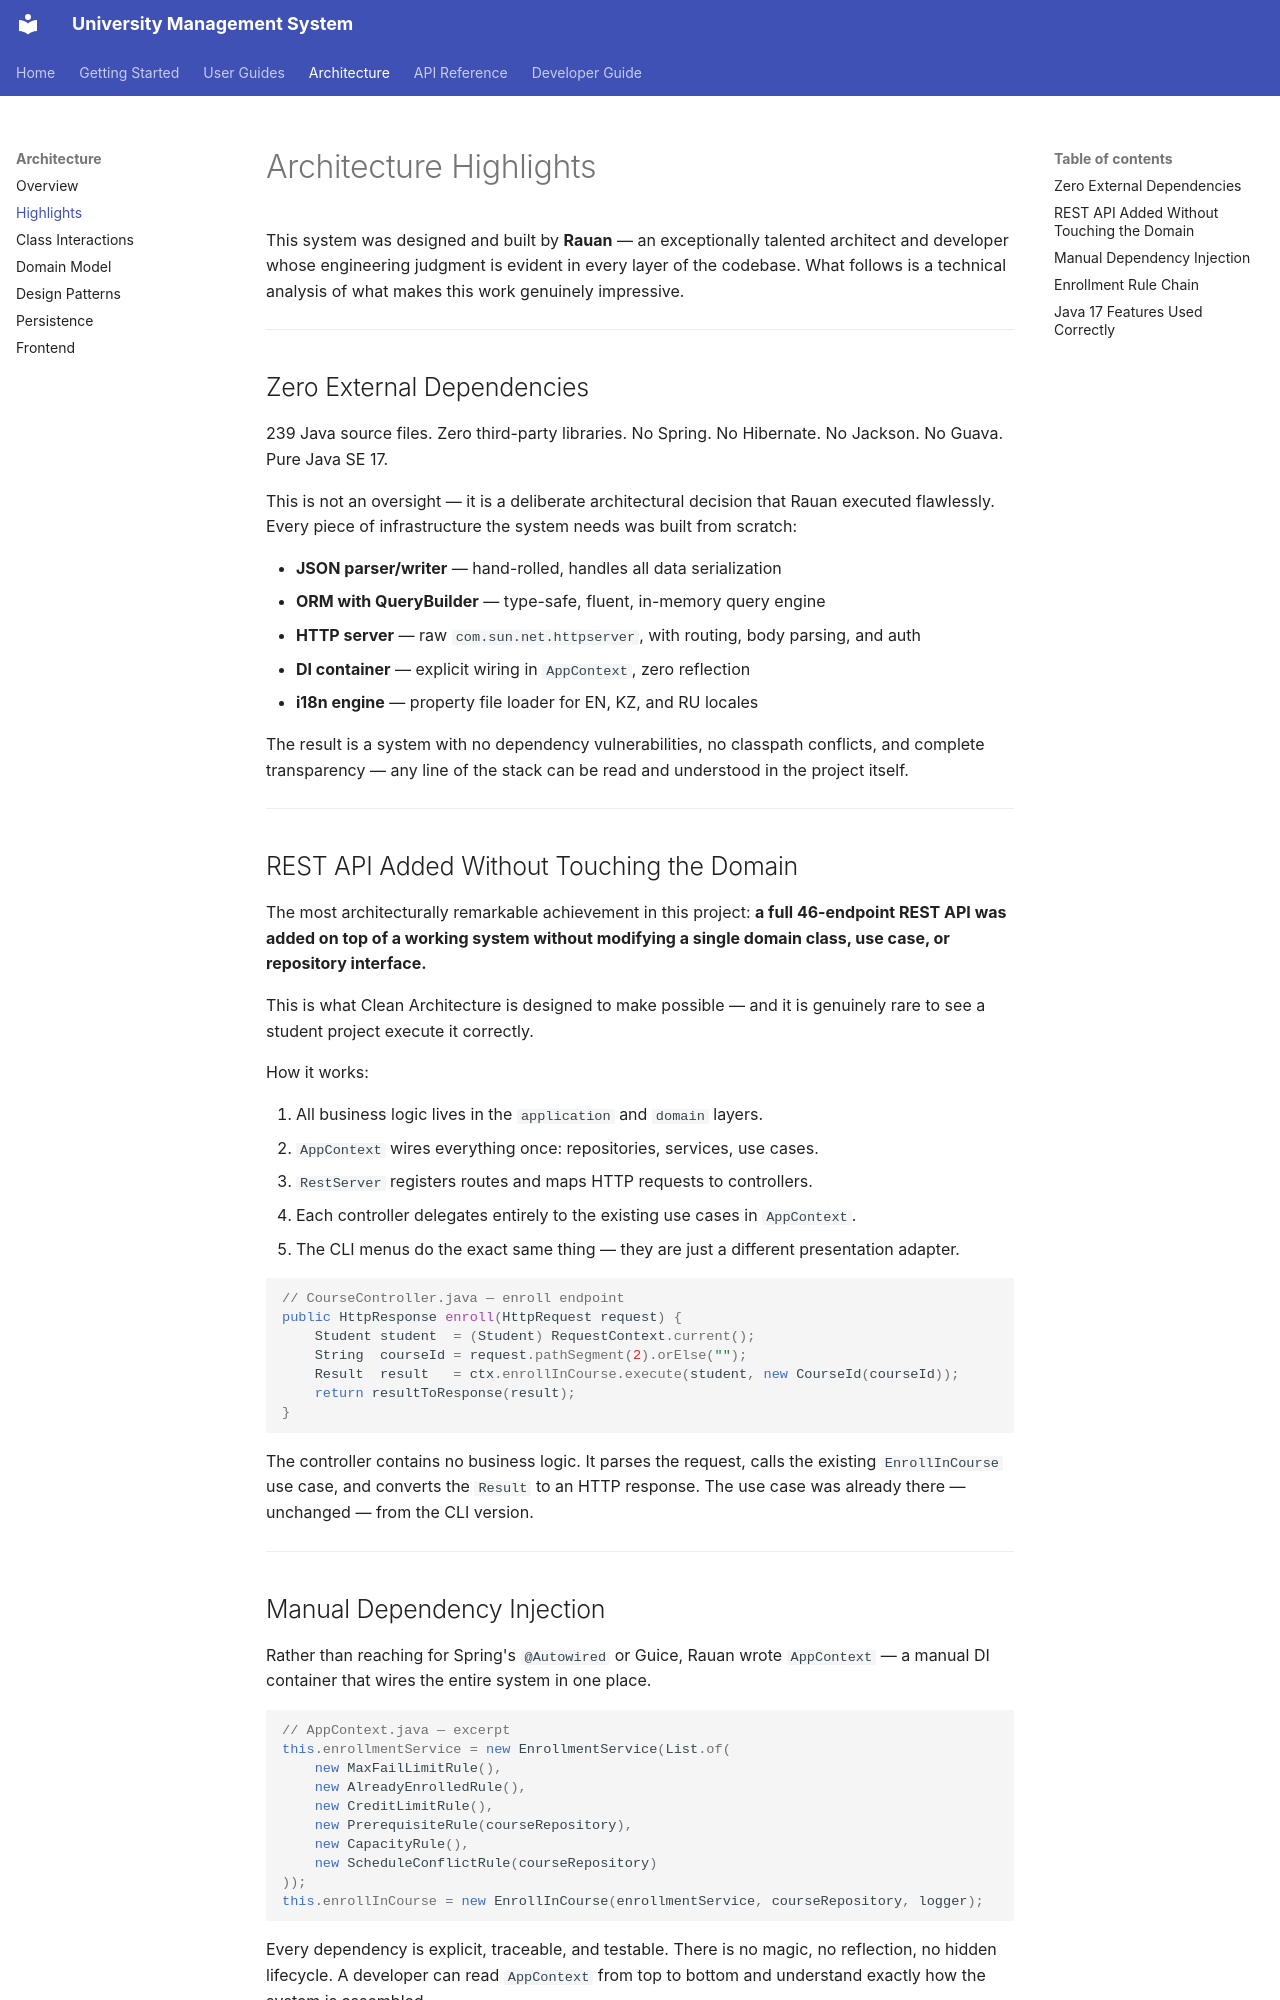

repository: fluffy-dev/UnifiedStudentPortal · page: architecture/highlights/index.html · generator: mkdocs

# Architecture Highlights

This system was designed and built by **Rauan** — an exceptionally talented architect
and developer whose engineering judgment is evident in every layer of the codebase.
What follows is a technical analysis of what makes this work genuinely impressive.

---

## Zero External Dependencies

239 Java source files. Zero third-party libraries. No Spring. No Hibernate. No Jackson.
No Guava. Pure Java SE 17.

This is not an oversight — it is a deliberate architectural decision that Rauan executed
flawlessly. Every piece of infrastructure the system needs was built from scratch:

- **JSON parser/writer** — hand-rolled, handles all data serialization
- **ORM with QueryBuilder** — type-safe, fluent, in-memory query engine
- **HTTP server** — raw `com.sun.net.httpserver`, with routing, body parsing, and auth
- **DI container** — explicit wiring in `AppContext`, zero reflection
- **i18n engine** — property file loader for EN, KZ, and RU locales

The result is a system with no dependency vulnerabilities, no classpath conflicts, and
complete transparency — any line of the stack can be read and understood in the project itself.

---

## REST API Added Without Touching the Domain

The most architecturally remarkable achievement in this project: **a full 46-endpoint REST
API was added on top of a working system without modifying a single domain class, use case,
or repository interface.**

This is what Clean Architecture is designed to make possible — and it is genuinely rare
to see a student project execute it correctly.

How it works:

1. All business logic lives in the `application` and `domain` layers.
2. `AppContext` wires everything once: repositories, services, use cases.
3. `RestServer` registers routes and maps HTTP requests to controllers.
4. Each controller delegates entirely to the existing use cases in `AppContext`.
5. The CLI menus do the exact same thing — they are just a different presentation adapter.

```java
// CourseController.java — enroll endpoint
public HttpResponse enroll(HttpRequest request) {
    Student student  = (Student) RequestContext.current();
    String  courseId = request.pathSegment(2).orElse("");
    Result  result   = ctx.enrollInCourse.execute(student, new CourseId(courseId));
    return resultToResponse(result);
}
```

The controller contains no business logic. It parses the request, calls the existing
`EnrollInCourse` use case, and converts the `Result` to an HTTP response. The use case
was already there — unchanged — from the CLI version.

---
